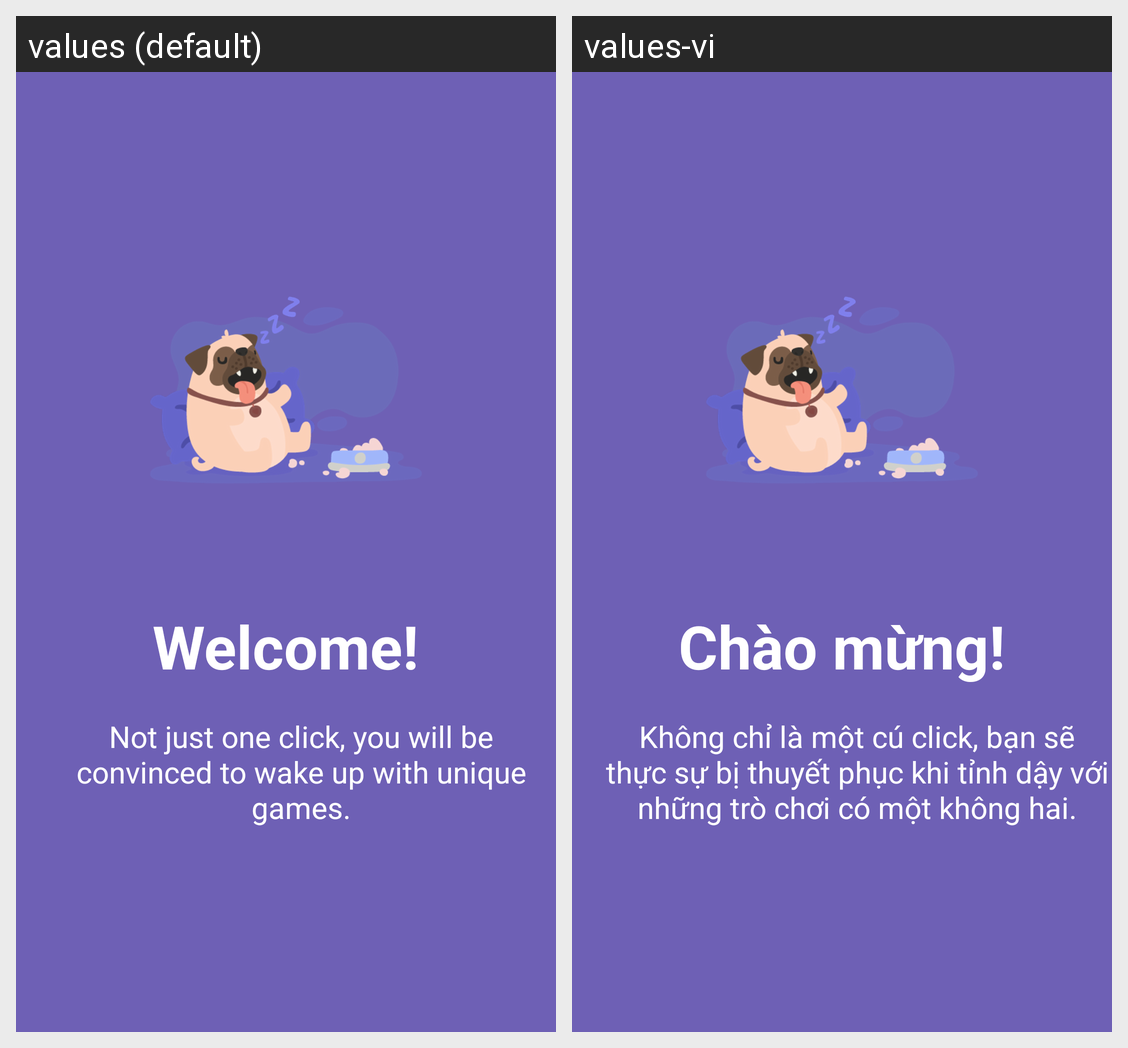

The same Android screen rendered under two of its app's locales, left to right. List the strings drawn on it with the default value and each locale's translation.
Android screen res/layout/walkthrough_1.xml rendered under 2 locales, left to right: values (default), values-vi. Device: Nexus 5 (rendered at 1080×1920; each locale shown at half size, 540×960, under a caption strip naming it); theme AppTheme.
Strings drawn on this screen, with the default value and each locale's value (text and hints the layout hard-codes, and strings that could not be matched under every locale, appear in the picture but are not listed):

screen1
  values: Welcome!
  values-vi: Chào mừng!

description_screen2
  values: Not just one click, you will be convinced to wake up with unique games.
  values-vi: Không chỉ là một cú click, bạn sẽ thực sự bị thuyết phục khi tỉnh dậy với những trò chơi có một không hai.
